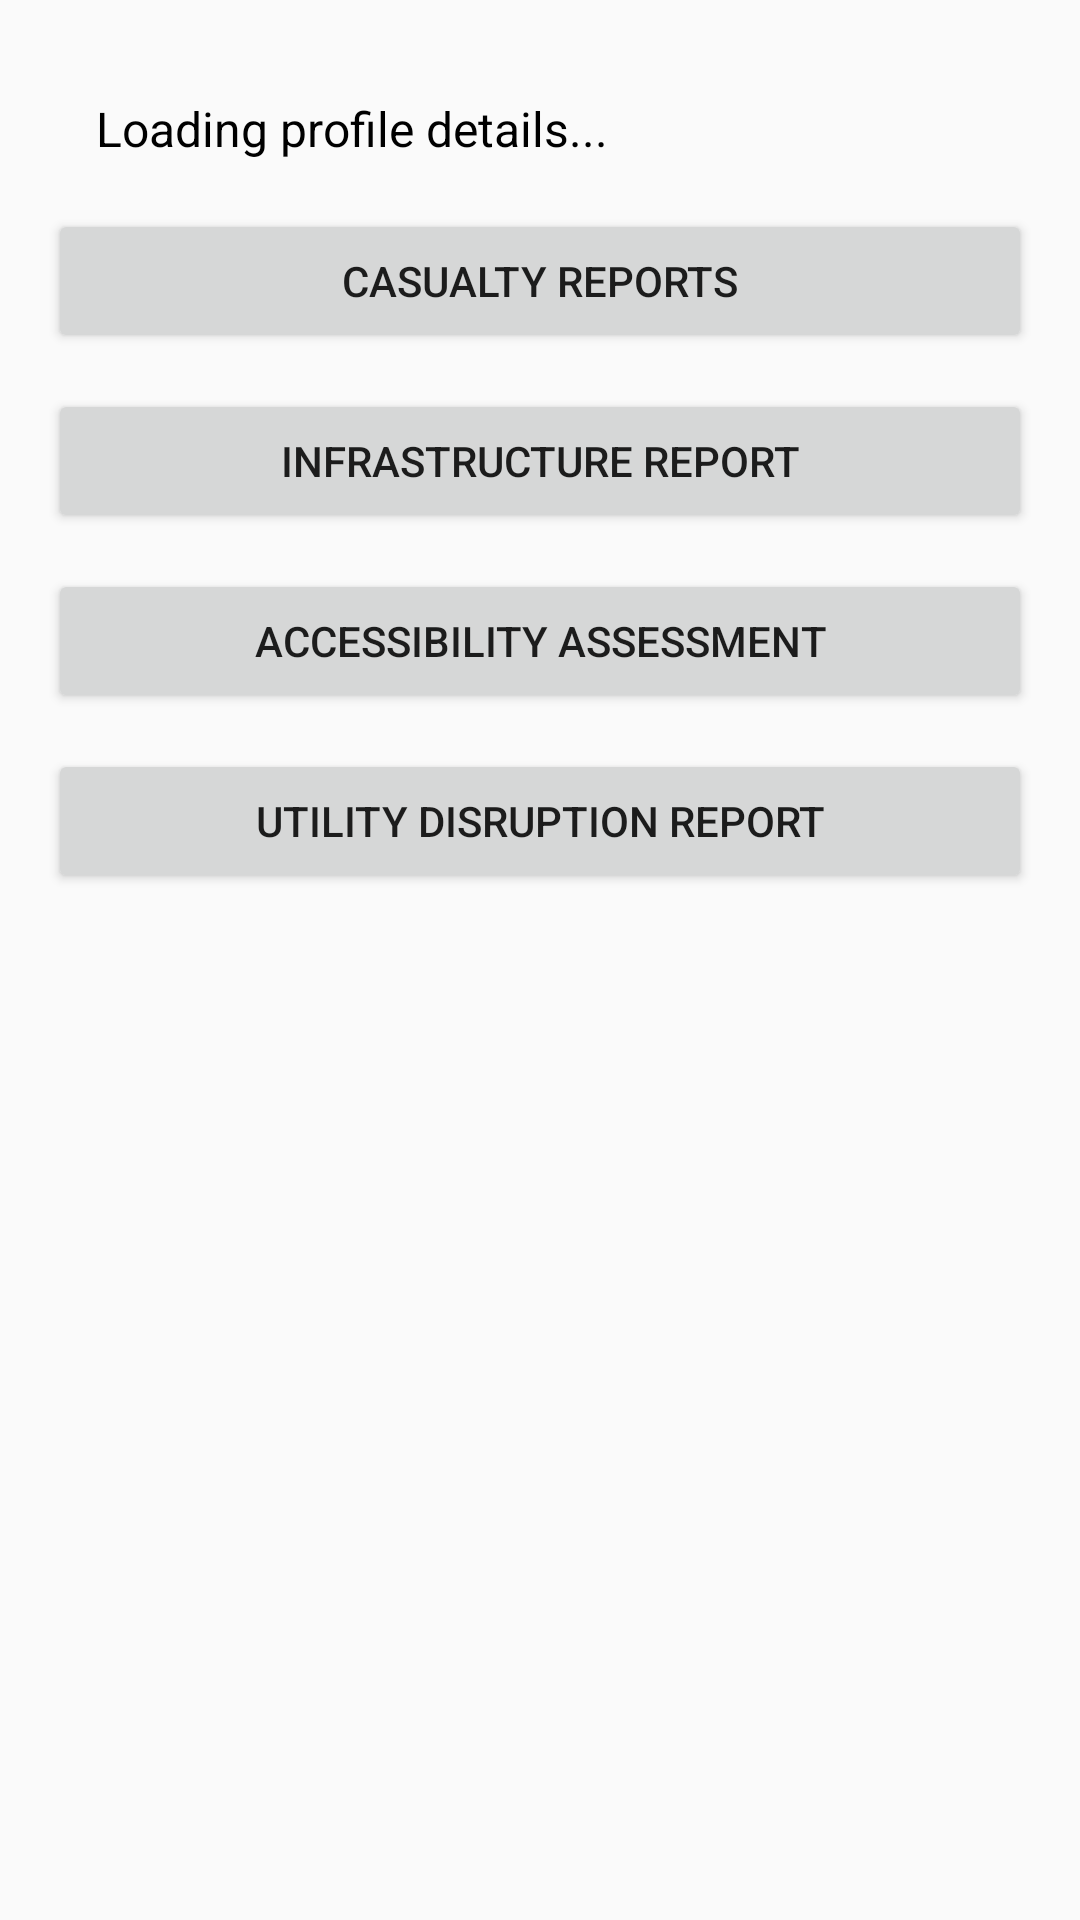

Android layout source for this screen:
<!-- AndroidManifest.xml: application theme Theme.ThesisV1 -->
<!-- res/layout/activity_disaster_report_options.xml -->
<?xml version="1.0" encoding="utf-8"?>

<LinearLayout
    xmlns:android="http://schemas.android.com/apk/res/android"
    android:orientation="vertical"
    android:padding="16dp"
    android:layout_width="match_parent"
    android:layout_height="match_parent">

    <TextView
        android:id="@+id/profileDetailsText"
        android:layout_width="match_parent"
        android:layout_height="wrap_content"
        android:padding="16dp"
        android:textSize="16sp"
        android:textColor="#000000"
        android:text="Loading profile details..."
        />


    <Button
        android:id="@+id/btnCasualty"
        android:text="Casualty Reports"
        android:layout_width="match_parent"
        android:layout_height="wrap_content" />

    <Button
        android:id="@+id/btnInfrastructure"
        android:text="Infrastructure Report"
        android:layout_width="match_parent"
        android:layout_height="wrap_content"
        android:layout_marginTop="12dp"/>

    <Button
        android:id="@+id/btnAccessibility"
        android:text="Accessibility Assessment"
        android:layout_width="match_parent"
        android:layout_height="wrap_content"
        android:layout_marginTop="12dp"/>

    <Button
        android:id="@+id/btnUtilityDisruption"
        android:text="Utility Disruption Report"
        android:layout_width="match_parent"
        android:layout_height="wrap_content"
        android:layout_marginTop="12dp"/>

</LinearLayout>
<!-- resources referenced by this layout -->
<resources>
  <style name="Theme.ThesisV1" parent="Theme.AppCompat.DayNight.NoActionBar" />
</resources>
